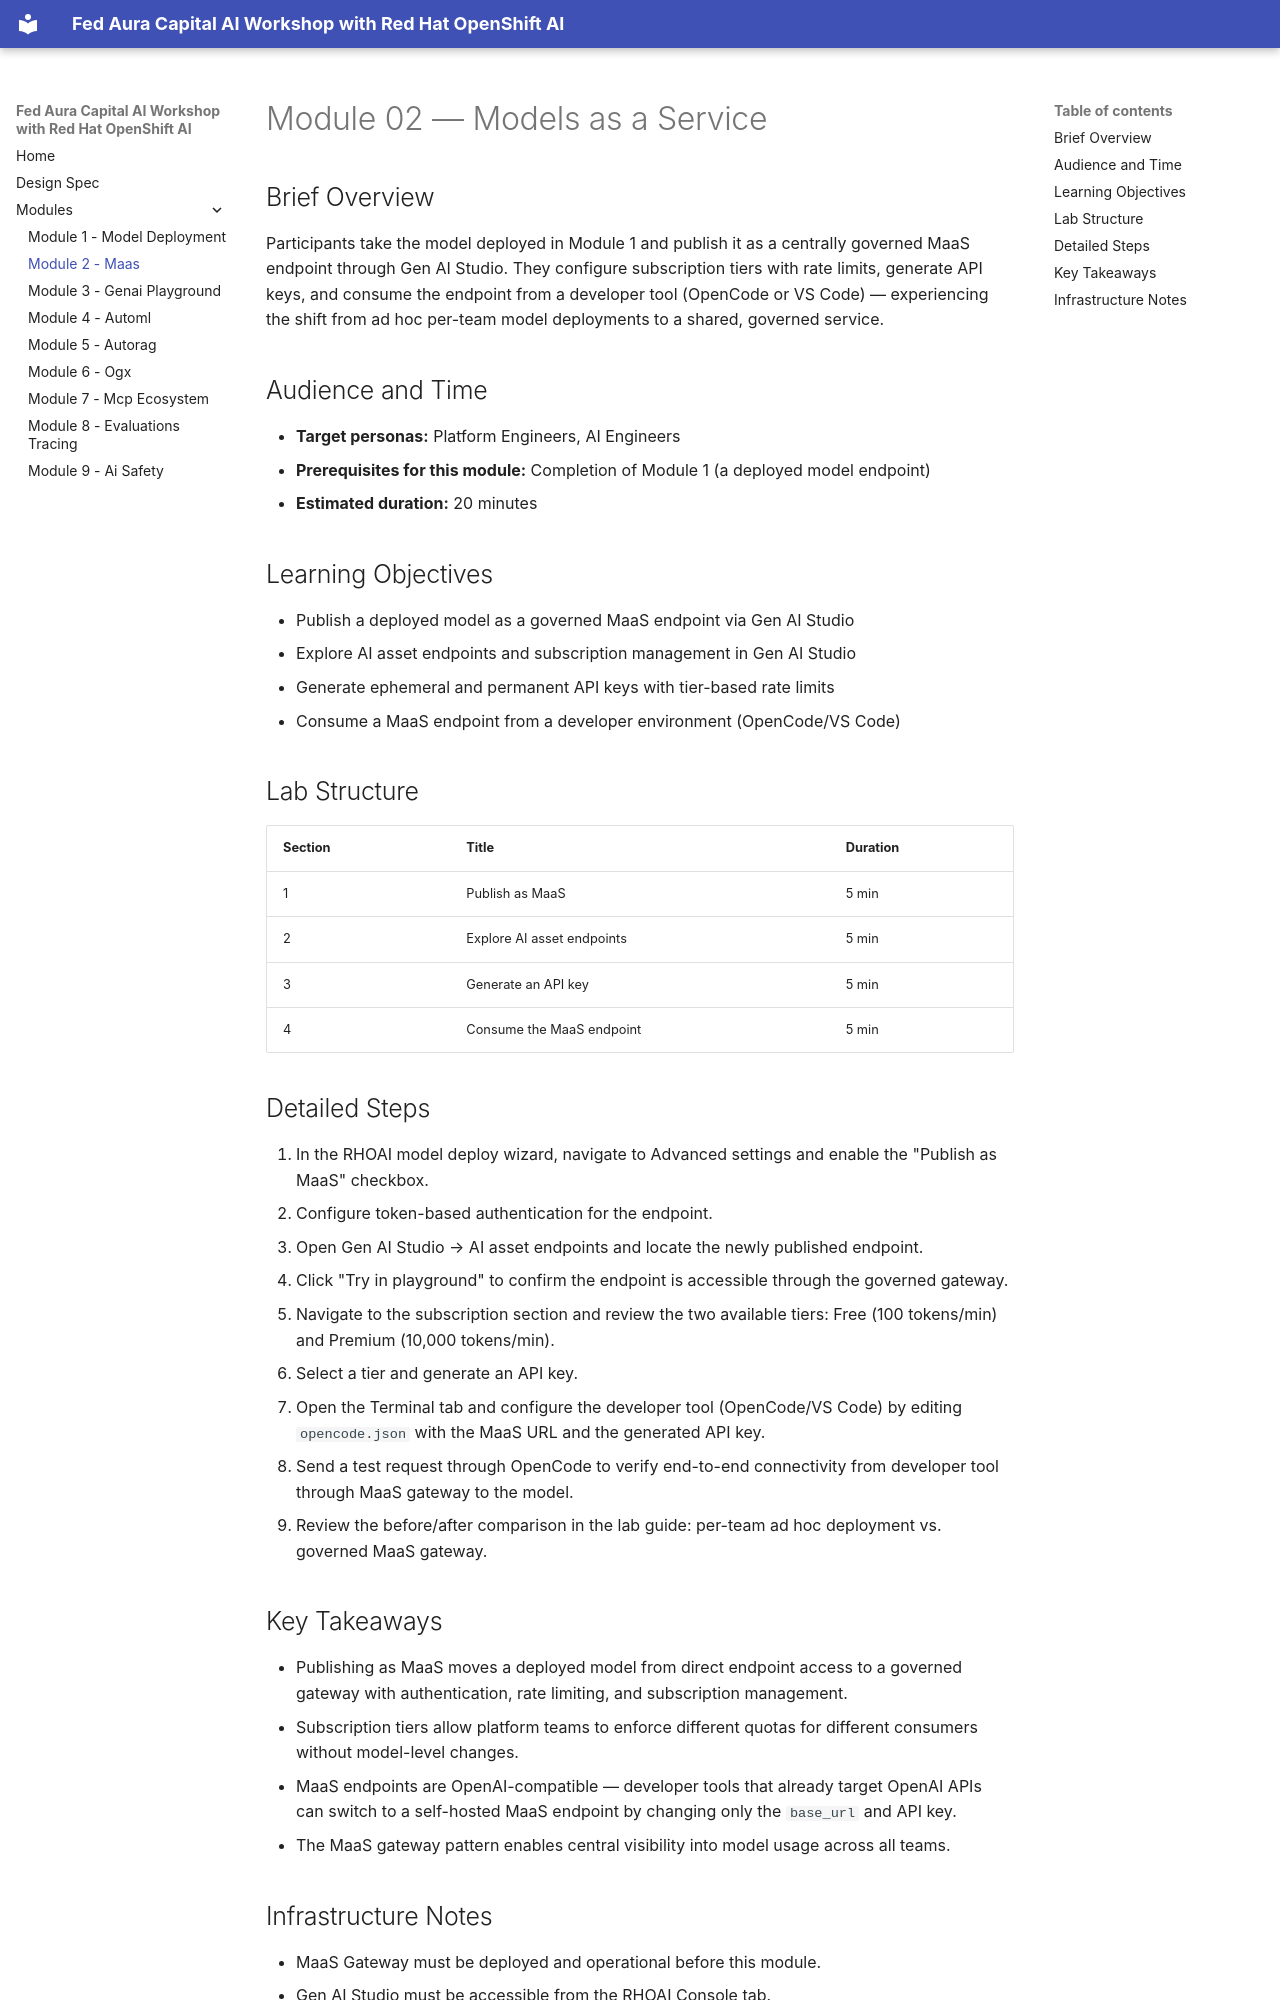

repository: rhpds/rhai-features-workshop · page: modules/module-02-maas/index.html · generator: mkdocs

# Module 02 — Models as a Service

## Brief Overview

Participants take the model deployed in Module 1 and publish it as a centrally governed MaaS endpoint through Gen AI Studio. They configure subscription tiers with rate limits, generate API keys, and consume the endpoint from a developer tool (OpenCode or VS Code) — experiencing the shift from ad hoc per-team model deployments to a shared, governed service.

## Audience and Time

- **Target personas:** Platform Engineers, AI Engineers
- **Prerequisites for this module:** Completion of Module 1 (a deployed model endpoint)
- **Estimated duration:** 20 minutes

## Learning Objectives

- Publish a deployed model as a governed MaaS endpoint via Gen AI Studio
- Explore AI asset endpoints and subscription management in Gen AI Studio
- Generate ephemeral and permanent API keys with tier-based rate limits
- Consume a MaaS endpoint from a developer environment (OpenCode/VS Code)

## Lab Structure

| Section | Title | Duration |
|---------|-------|----------|
| 1 | Publish as MaaS | 5 min |
| 2 | Explore AI asset endpoints | 5 min |
| 3 | Generate an API key | 5 min |
| 4 | Consume the MaaS endpoint | 5 min |

## Detailed Steps

1. In the RHOAI model deploy wizard, navigate to Advanced settings and enable the "Publish as MaaS" checkbox.
2. Configure token-based authentication for the endpoint.
3. Open Gen AI Studio → AI asset endpoints and locate the newly published endpoint.
4. Click "Try in playground" to confirm the endpoint is accessible through the governed gateway.
5. Navigate to the subscription section and review the two available tiers: Free (100 tokens/min) and Premium (10,000 tokens/min).
6. Select a tier and generate an API key.
7. Open the Terminal tab and configure the developer tool (OpenCode/VS Code) by editing `opencode.json` with the MaaS URL and the generated API key.
8. Send a test request through OpenCode to verify end-to-end connectivity from developer tool through MaaS gateway to the model.
9. Review the before/after comparison in the lab guide: per-team ad hoc deployment vs. governed MaaS gateway.

## Key Takeaways

- Publishing as MaaS moves a deployed model from direct endpoint access to a governed gateway with authentication, rate limiting, and subscription management.
- Subscription tiers allow platform teams to enforce different quotas for different consumers without model-level changes.
- MaaS endpoints are OpenAI-compatible — developer tools that already target OpenAI APIs can switch to a self-hosted MaaS endpoint by changing only the `base_url` and API key.
- The MaaS gateway pattern enables central visibility into model usage across all teams.
